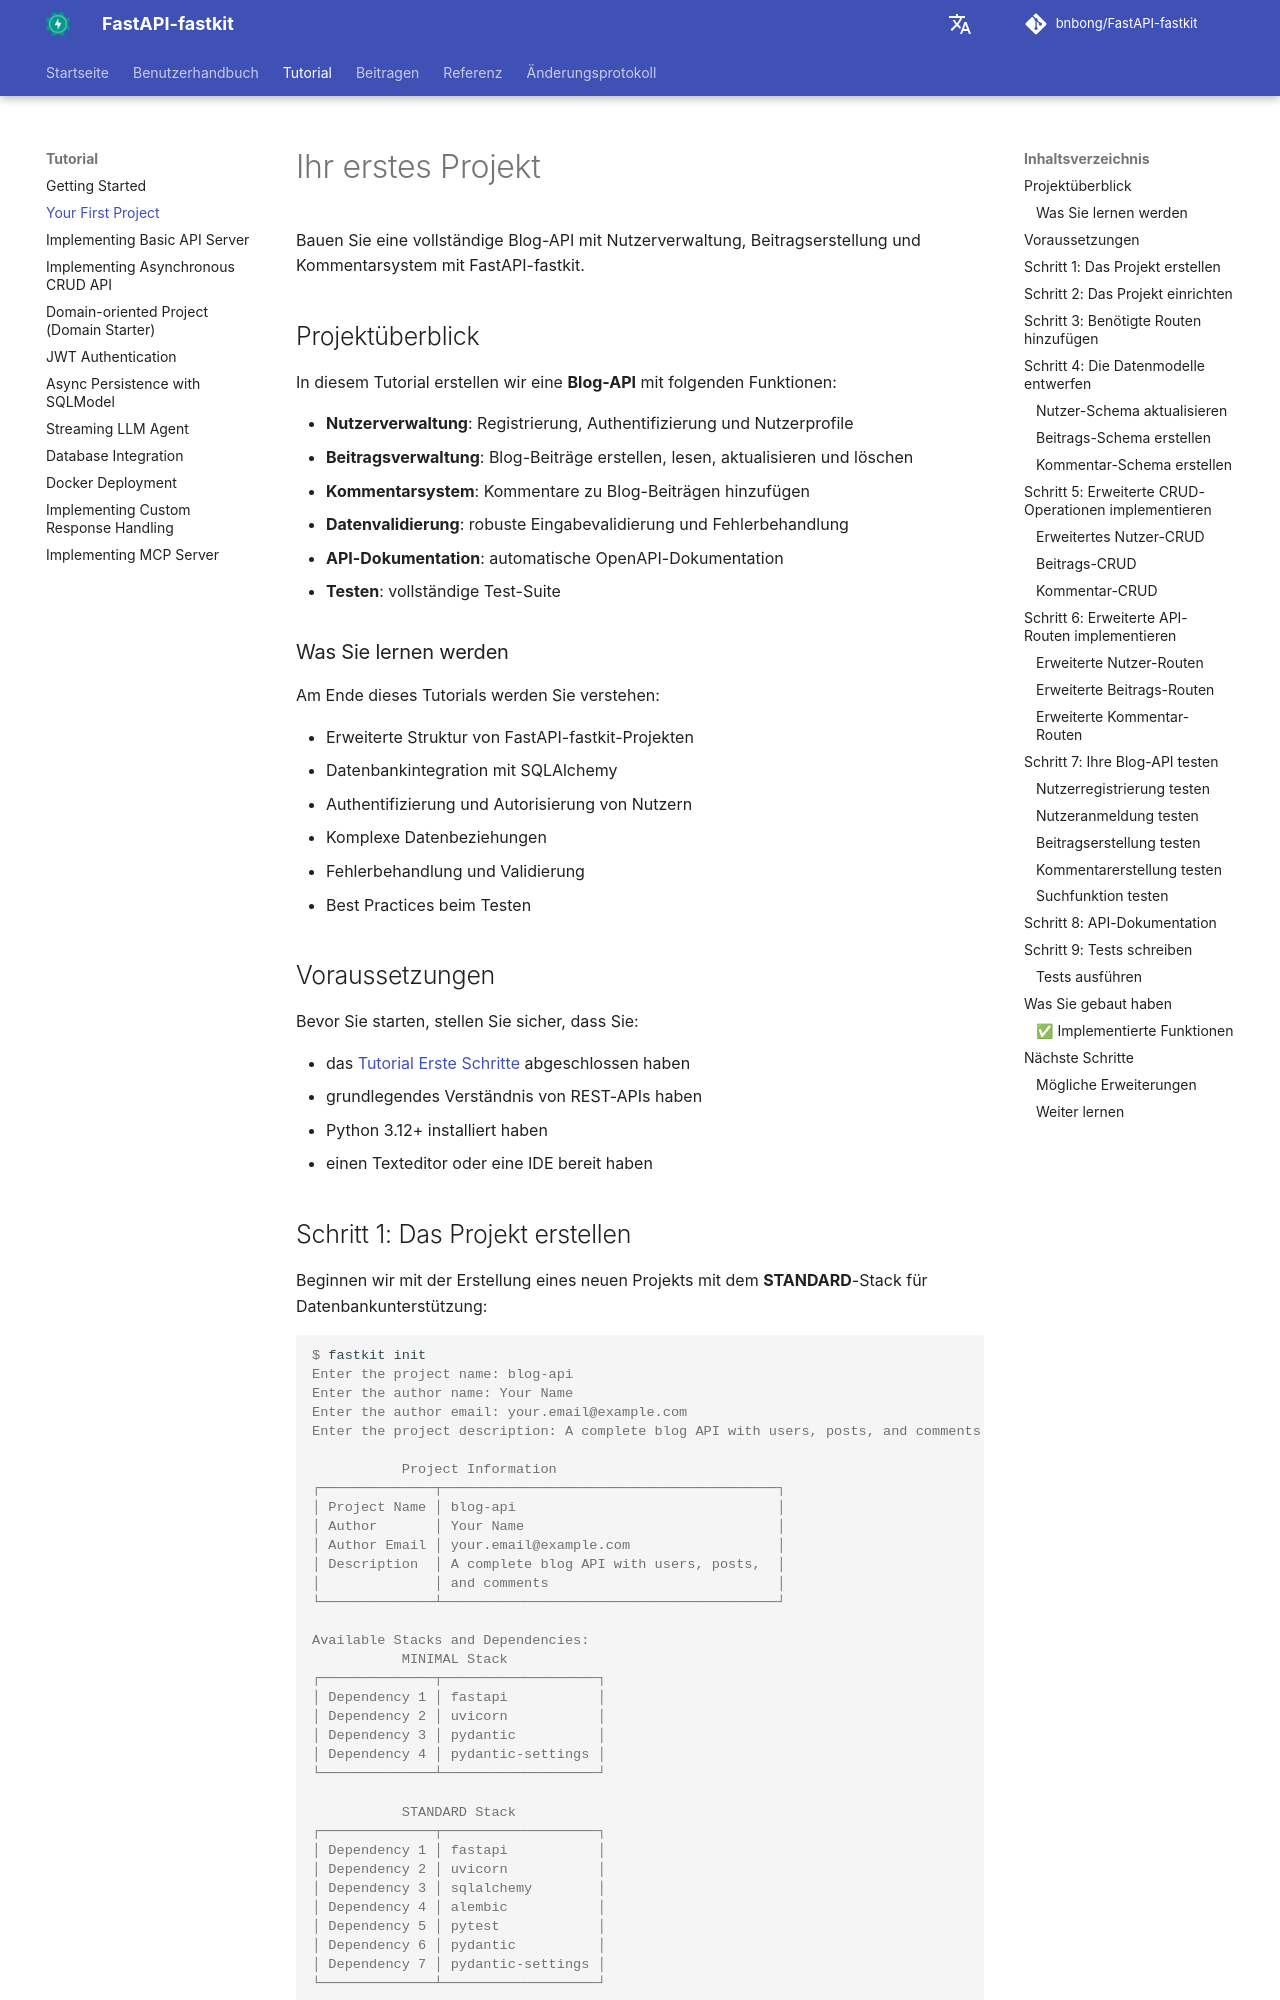

repository: bnbong/FastAPI-fastkit · page: de/tutorial/first-project/index.html · generator: mkdocs

# Ihr erstes Projekt

Bauen Sie eine vollständige Blog-API mit Nutzerverwaltung, Beitragserstellung und Kommentarsystem mit FastAPI-fastkit.

## Projektüberblick

In diesem Tutorial erstellen wir eine **Blog-API** mit folgenden Funktionen:

- **Nutzerverwaltung**: Registrierung, Authentifizierung und Nutzerprofile
- **Beitragsverwaltung**: Blog-Beiträge erstellen, lesen, aktualisieren und löschen
- **Kommentarsystem**: Kommentare zu Blog-Beiträgen hinzufügen
- **Datenvalidierung**: robuste Eingabevalidierung und Fehlerbehandlung
- **API-Dokumentation**: automatische OpenAPI-Dokumentation
- **Testen**: vollständige Test-Suite

### Was Sie lernen werden

Am Ende dieses Tutorials werden Sie verstehen:

- Erweiterte Struktur von FastAPI-fastkit-Projekten
- Datenbankintegration mit SQLAlchemy
- Authentifizierung und Autorisierung von Nutzern
- Komplexe Datenbeziehungen
- Fehlerbehandlung und Validierung
- Best Practices beim Testen

## Voraussetzungen

Bevor Sie starten, stellen Sie sicher, dass Sie:

- das [Tutorial Erste Schritte](getting-started.md) abgeschlossen haben
- grundlegendes Verständnis von REST-APIs haben
- Python 3.12+ installiert haben
- einen Texteditor oder eine IDE bereit haben
